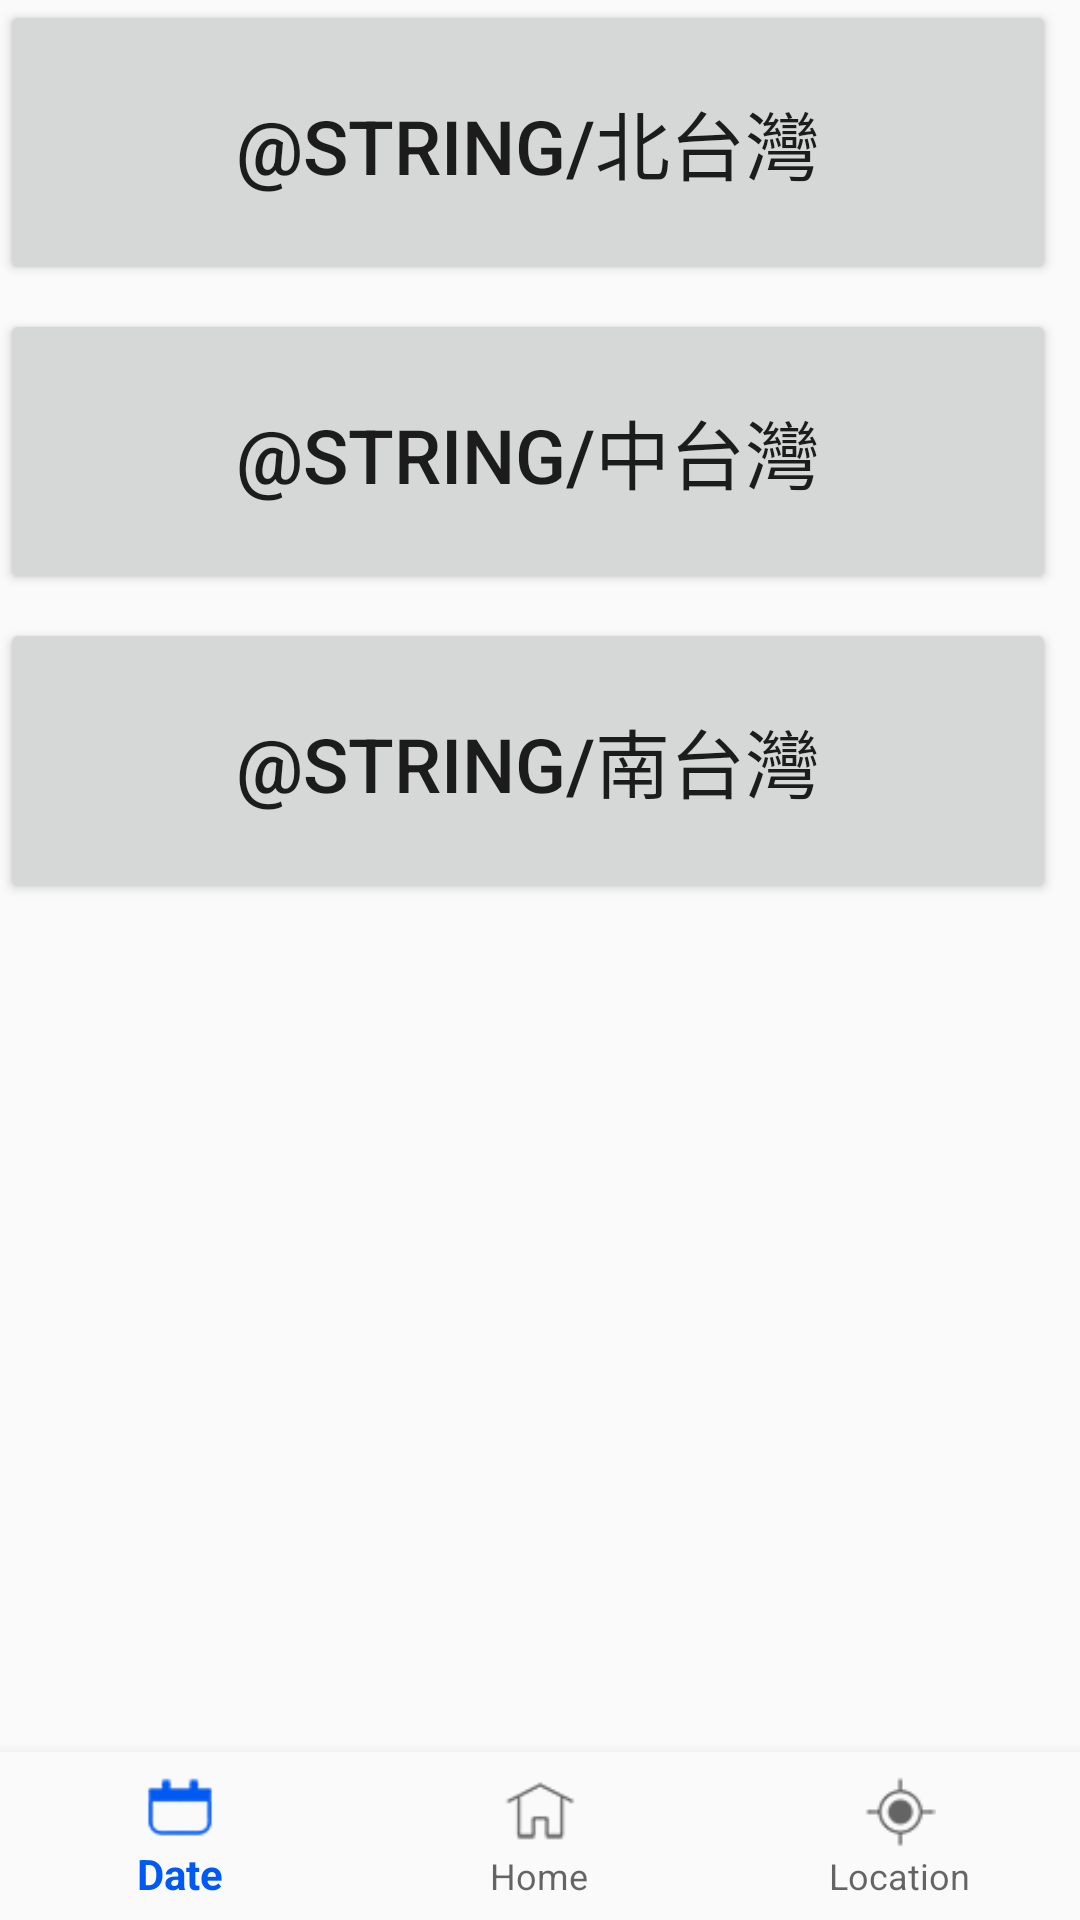

Reconstruct the res/layout file that produces this screen, plus the resources it refers to.
<!-- AndroidManifest.xml: application theme AppTheme -->
<!-- res/layout/activity_choose.xml -->
<?xml version="1.0" encoding="utf-8"?>
<android.support.constraint.ConstraintLayout xmlns:android="http://schemas.android.com/apk/res/android"
    xmlns:app="http://schemas.android.com/apk/res-auto"
    xmlns:tools="http://schemas.android.com/tools"
    android:layout_width="match_parent"
    android:layout_height="match_parent"
    tools:context=".ChooseActivity">

    <LinearLayout
        android:layout_width="match_parent"
        android:layout_height="match_parent"
        android:orientation="vertical">

        <Button
            android:id="@+id/north"
            android:layout_width="match_parent"
            android:layout_height="95dp"
            android:layout_marginBottom="8dp"
            android:layout_marginEnd="8dp"
            android:text="@string/北台灣"
            android:textSize="25sp"
            app:layout_constraintBottom_toTopOf="@+id/center"
            app:layout_constraintEnd_toEndOf="parent"
            app:layout_constraintHorizontal_bias="1.0"
            app:layout_constraintStart_toStartOf="parent" />

        <Button
            android:id="@+id/center"
            android:layout_width="match_parent"
            android:layout_height="95dp"
            android:layout_marginEnd="8dp"
            android:text="@string/中台灣"
            android:textSize="25sp"
            app:layout_constraintEnd_toEndOf="parent"
            app:layout_constraintHorizontal_bias="1.0"
            app:layout_constraintStart_toStartOf="parent"
            tools:layout_editor_absoluteY="294dp" />

        <Button
            android:id="@+id/south"
            android:layout_width="match_parent"
            android:layout_height="95dp"
            android:layout_marginEnd="8dp"
            android:layout_marginTop="8dp"
            android:text="@string/南台灣"
            android:textSize="25sp"
            app:layout_constraintEnd_toEndOf="parent"
            app:layout_constraintHorizontal_bias="1.0"
            app:layout_constraintStart_toStartOf="parent"
            app:layout_constraintTop_toBottomOf="@+id/center" />
    </LinearLayout>

    <android.support.design.widget.BottomNavigationView
        android:id="@+id/navigation"
        android:layout_width="0dp"
        android:layout_height="wrap_content"
        android:background="?android:attr/windowBackground"
        app:layout_constraintBottom_toBottomOf="parent"
        app:layout_constraintHorizontal_bias="0.0"
        app:layout_constraintLeft_toLeftOf="parent"
        app:layout_constraintRight_toRightOf="parent"
        app:menu="@menu/navigation" />

</android.support.constraint.ConstraintLayout>
<!-- resources referenced by this layout -->
<resources>
  <style name="AppTheme" parent="Theme.AppCompat.Light.DarkActionBar">
          
          <item name="colorPrimary">#0059f2</item>
          <item name="colorPrimaryDark">@color/colorAccent</item>
          <item name="colorAccent">@color/colorAccent</item>
      </style>
  <color name="colorAccent">#0020af</color>
</resources>
